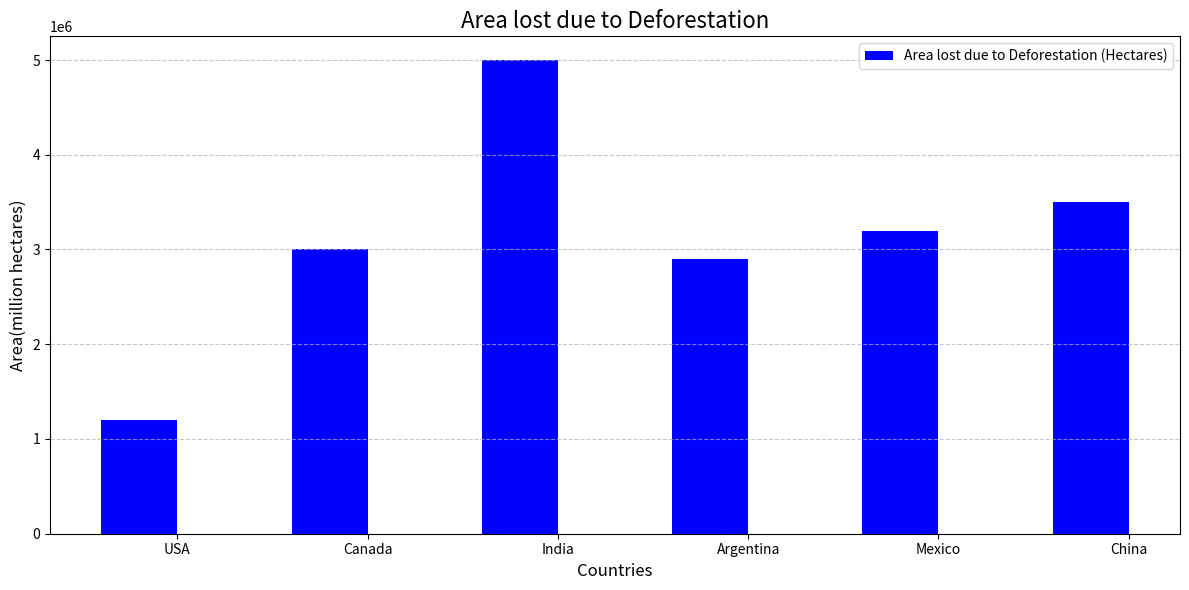

The script that saved this image:
import numpy as np
import matplotlib.pyplot as plt

# Data: Deforestation over a decade in 6 countries in hectares.
countries = np.array(["USA", "Canada", "India", "Argentina", "Mexico", "China"])
Hectares = np.array([1200000, 3000000, 5000000, 2900000, 3200000, 3500000])

# Create indices for the x-axis
indices = np.arange(len(countries))

# Bar width
bar_width = 0.4

# Create the bar graph
plt.figure(figsize=(12, 6))
plt.bar(indices - bar_width / 2, Hectares, bar_width, label='Area lost due to Deforestation (Hectares)', color='blue')

# Add labels, title, and legend
plt.xticks(indices, countries)
plt.xlabel("Countries", fontsize=12)
plt.ylabel("Area(million hectares)", fontsize=12)
plt.title("Area lost due to Deforestation", fontsize=16)
plt.legend()

# Add gridlines for better readability
plt.grid(axis='y', linestyle='--', alpha=0.7)

# Show the plot
plt.tight_layout()
plt.show()